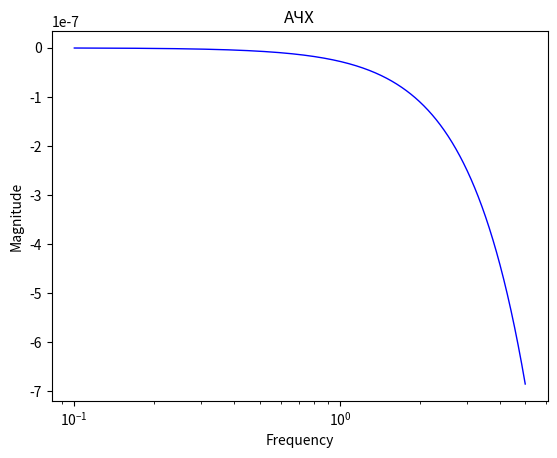
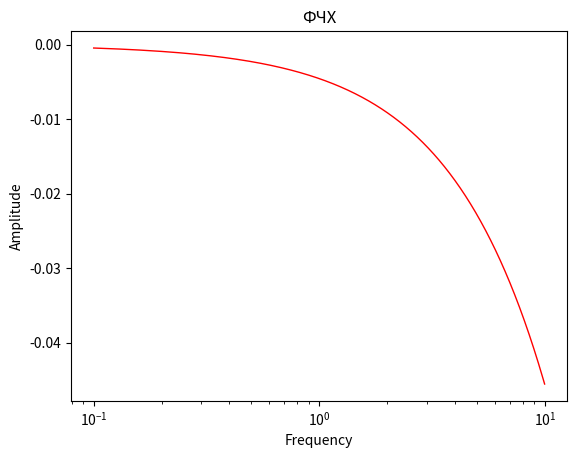

Recreate these plots in Python, in order.
import numpy as np
from scipy import signal as s
from matplotlib import pyplot as plt


class plotter:
    # coeffs numerator and denumerator of transfer function
    def __init__(self, num, denum):
        self.num = num
        self.denum = denum
        self.plot()

    def plot(self):

        # magnitude plot
        func = plt.figure()
        signal = s.lti(self.num, self.denum)
        w, magnitude, phase = s.bode(signal, np.arange(0.1, 5, 0.01).tolist())
        plt.semilogx(w, magnitude, color="blue", linewidth="1")
        plt.title("АЧХ")
        plt.xlabel("Frequency")
        plt.ylabel("Magnitude")
        plt.savefig('mag.png',dpi=300,format='png')

        # amplitude plot
        plt.figure()
        signal = s.lti(self.num, self.denum)
        w, magnitude, phase = s.bode(signal, np.arange(0.1, 10, 0.01).tolist())
        plt.semilogx(w, phase, color="red", linewidth="1")
        plt.title("ФЧХ")
        plt.xlabel("Frequency")
        plt.ylabel("Amplitude")
        plt.savefig("phase.png", dpi=300, format='png')

if __name__ == '__main__':
    #coeffs of W(S)
    p = plotter([1], [1/(4000*3.1415), 1])
